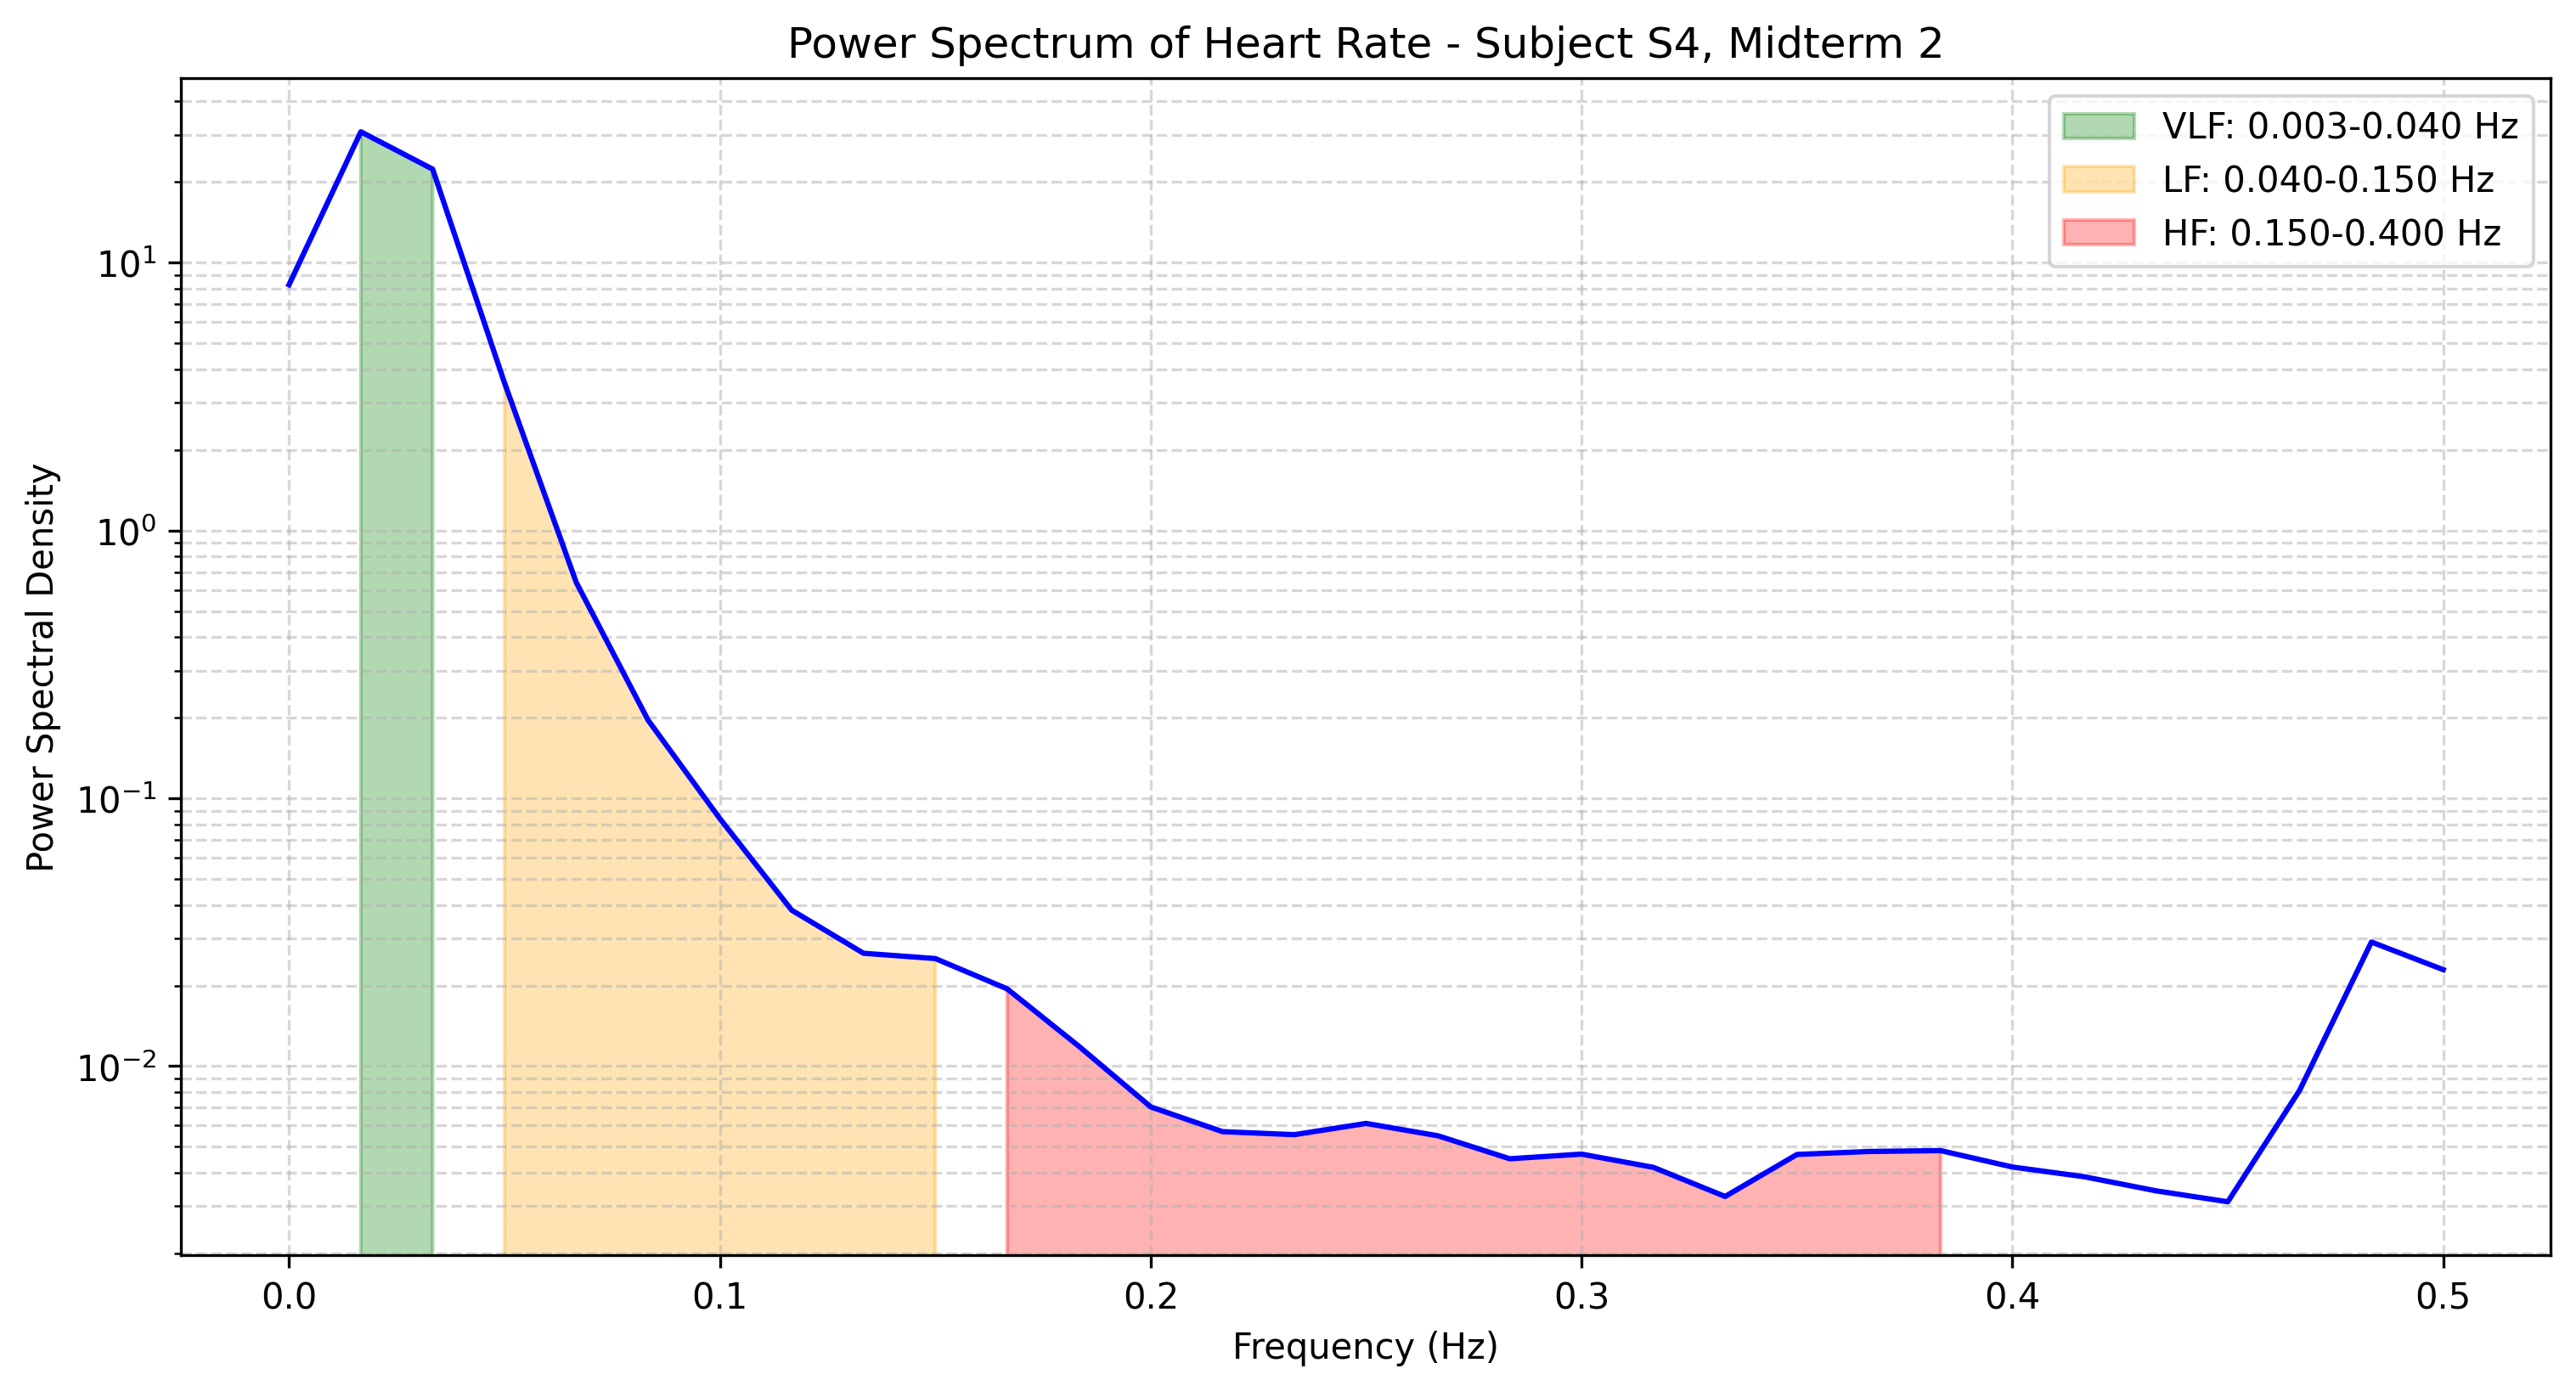

The file beside this chart, header and first rows:
frequency, power
0.0, 8.27
0.01667, 30.81
0.03333, 22.34
0.05, 3.564
0.06667, 0.64
0.08333, 0.1959
0.1, 0.08398
0.1167, 0.03823
0.1333, 0.02639
0.15, 0.02522
0.1667, 0.01944
0.1833, 0.01186
0.2, 0.007045
0.2167, 0.005695
0.2333, 0.005549
0.25, 0.006112
0.2667, 0.005497
0.2833, 0.004511
0.3, 0.004695
0.3167, 0.00419
0.3333, 0.003262
0.35, 0.004681
0.3667, 0.004801
0.3833, 0.004838
0.4, 0.004202
0.4167, 0.003865
0.4333, 0.003424
0.45, 0.003116
0.4667, 0.008124
0.4833, 0.02907
0.5, 0.02292
